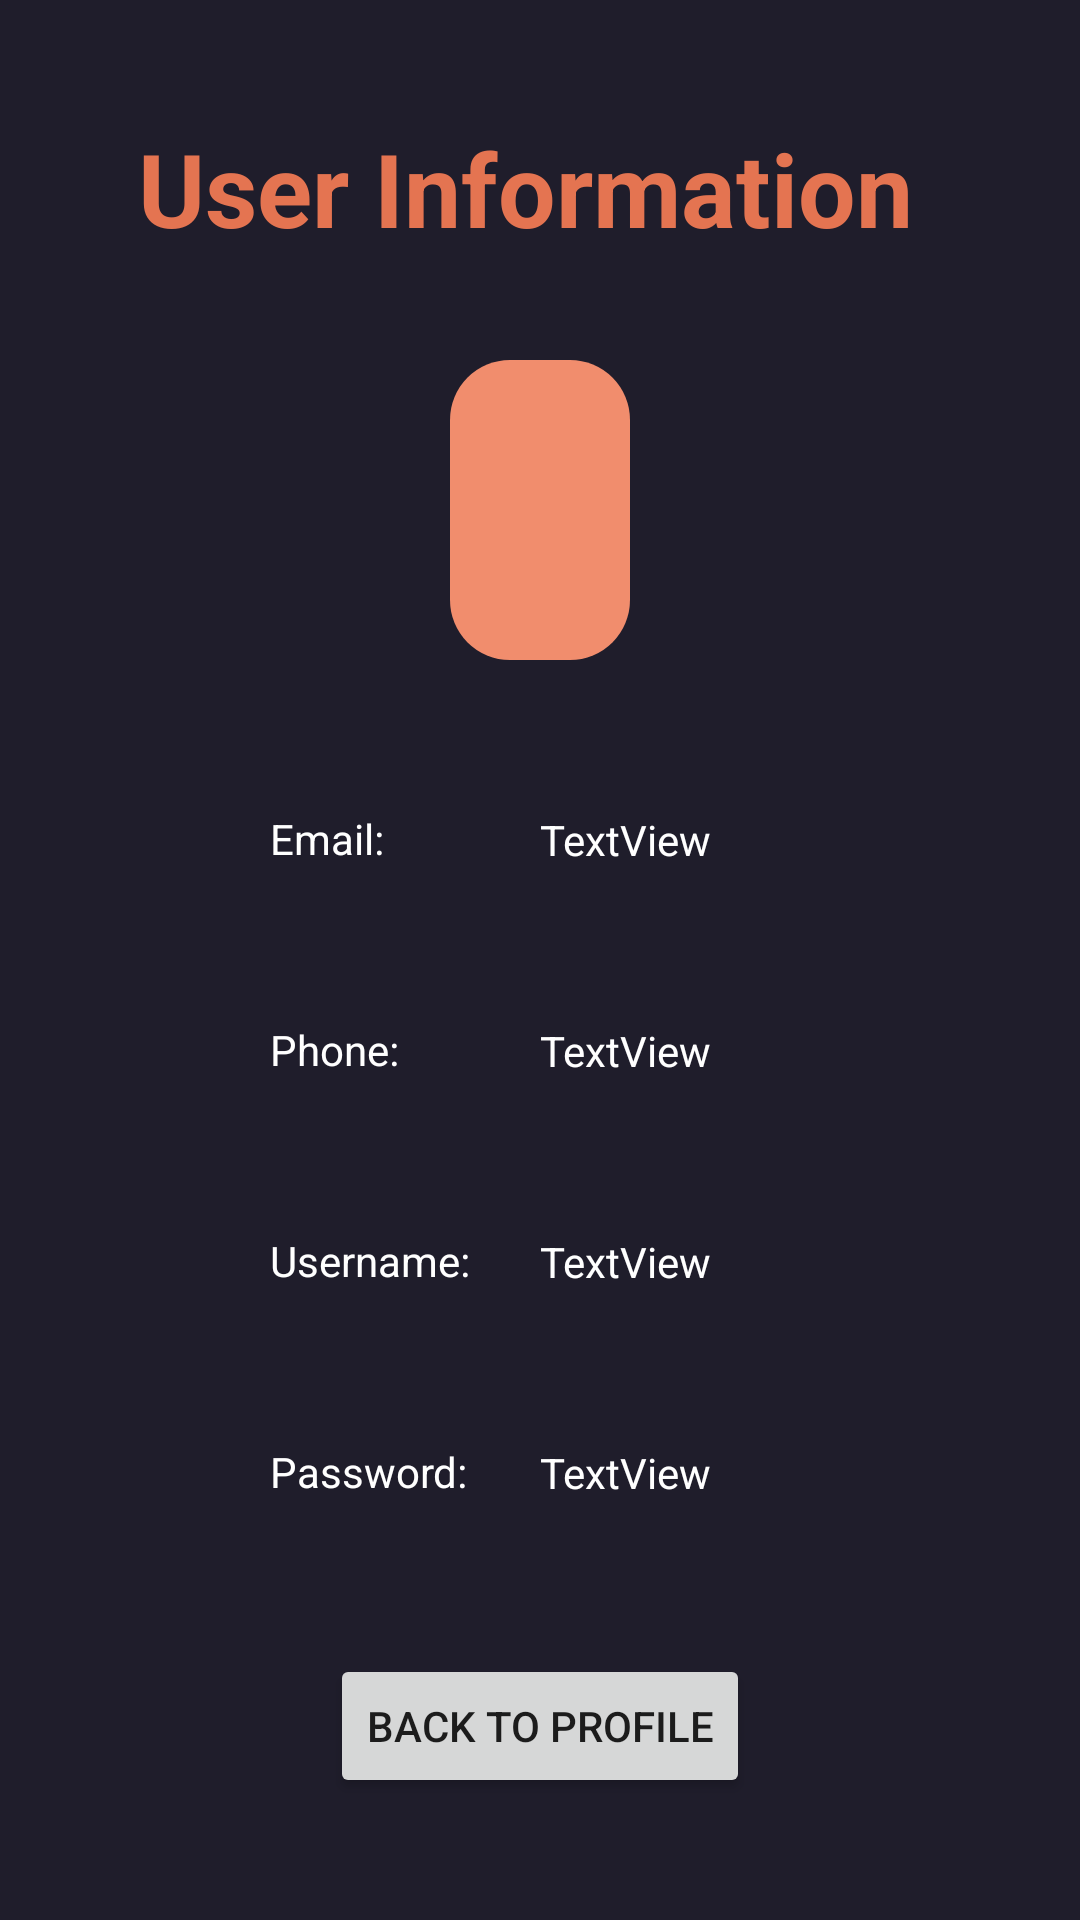

Reconstruct the res/layout file that produces this screen, plus the resources it refers to.
<!-- AndroidManifest.xml: application theme Theme.MyApplication -->
<!-- res/layout/fragment_userprofile.xml -->
<?xml version="1.0" encoding="utf-8"?>
<androidx.constraintlayout.widget.ConstraintLayout
    xmlns:android="http://schemas.android.com/apk/res/android"
    xmlns:tools="http://schemas.android.com/tools"
    android:layout_width="match_parent"
    android:layout_height="match_parent"
    android:background="@color/main_theme">

    <ScrollView
        android:layout_width="match_parent"
        android:layout_height="match_parent">

        <LinearLayout
            android:id="@+id/layout"
            android:layout_width="match_parent"
            android:layout_height="wrap_content"
            android:orientation="vertical">

            <TextView
                android:id="@+id/txtview_HiUser"
                tools:ignore="TextSizeCheck"
                android:layout_width="match_parent"
                android:layout_height="50dp"
                android:layout_marginStart="30dp"
                android:layout_marginTop="40dp"
                android:layout_marginEnd="40dp"
                android:text="User Information"
                android:textAlignment="center"
                android:textAppearance="@style/TextAppearance.AppCompat.Large"
                android:textColor="#E47451"
                android:textDirection="firstStrongRtl"
                android:textIsSelectable="false"
                android:textSize="34sp"
                android:textStyle="bold" />

            <ImageView
                android:id="@+id/imageView3"
                android:layout_width="match_parent"
                android:layout_height="100dp"
                android:layout_marginStart="150dp"
                android:layout_marginTop="30dp"
                android:layout_marginEnd="150dp"
                android:background="@drawable/profile_background"
                android:src="@drawable/profile_image" />

            <TextView
                android:id="@+id/Email"
                android:layout_width="70dp"
                android:layout_height="50dp"
                android:layout_marginStart="90dp"
                android:layout_marginTop="50dp"
                android:layout_marginEnd="30dp"
                android:text="Email:"
                android:textColor="@color/text_white" />

            <TextView
                android:id="@+id/EmailTxt"
                android:layout_width="200dp"
                android:layout_height="50dp"
                android:layout_marginStart="180dp"
                android:layout_marginTop="-50dp"
                android:layout_marginEnd="30dp"
                android:text="TextView"
                android:textColor="@color/text_white" />

            <TextView
                android:id="@+id/Phone"
                android:layout_width="70dp"
                android:layout_height="50dp"
                android:layout_marginStart="90dp"
                android:layout_marginTop="20dp"
                android:layout_marginEnd="30dp"
                android:text="Phone:"
                android:textColor="@color/text_white" />

            <TextView
                android:id="@+id/PhoneTxt"
                android:layout_width="200dp"
                android:layout_height="50dp"
                android:layout_marginStart="180dp"
                android:layout_marginTop="-50dp"
                android:layout_marginEnd="30dp"
                android:text="TextView"
                android:textColor="@color/text_white" />

            <TextView
                android:id="@+id/Username"
                android:layout_width="70dp"
                android:layout_height="50dp"
                android:layout_marginStart="90dp"
                android:layout_marginTop="20dp"
                android:layout_marginEnd="30dp"
                android:text="Username:"
                android:textColor="@color/text_white" />

            <TextView
                android:id="@+id/UsernameTxt"
                android:layout_width="200dp"
                android:layout_height="50dp"
                android:layout_marginStart="180dp"
                android:layout_marginTop="-50dp"
                android:layout_marginEnd="30dp"
                android:text="TextView"
                android:textColor="@color/text_white" />

            <TextView
                android:id="@+id/Password"
                android:layout_width="70dp"
                android:layout_height="50dp"
                android:layout_marginStart="90dp"
                android:layout_marginTop="20dp"
                android:layout_marginEnd="30dp"
                android:text="Password:"
                android:textColor="@color/text_white" />

            <TextView
                android:id="@+id/PasswordTxt"
                android:layout_width="200dp"
                android:layout_height="50dp"
                android:layout_marginStart="180dp"
                android:layout_marginTop="-50dp"
                android:layout_marginEnd="30dp"
                android:text="TextView"
                android:textColor="@color/text_white" />

            <Button
                android:id="@+id/backButton"
                android:layout_width="wrap_content"
                android:layout_height="wrap_content"
                android:layout_gravity="center_horizontal"
                android:layout_marginTop="20dp"
                android:text="Back to Profile"
                android:onClick="goBackToProfile" />

        </LinearLayout>
    </ScrollView>
</androidx.constraintlayout.widget.ConstraintLayout>
<!-- resources referenced by this layout -->
<resources>
  <color name="main_theme">#1F1D2B</color>
  <color name="text_white">#FFFFFFFF</color>
  <!-- drawable profile_background (drawable) -->
  <?xml version="1.0" encoding="utf-8"?>
  <selector xmlns:android="http://schemas.android.com/apk/res/android">
      <item>
          <shape android:shape="rectangle">
              <solid android:color="#F18D6D"/>
              <corners android:radius="20sp"/>
          </shape>
      </item>
  </selector>
  <style name="Theme.MyApplication" parent="Theme.MaterialComponents.DayNight.NoActionBar">
          <item name="colorPrimaryDark">@color/main_theme</item>
      </style>
</resources>
